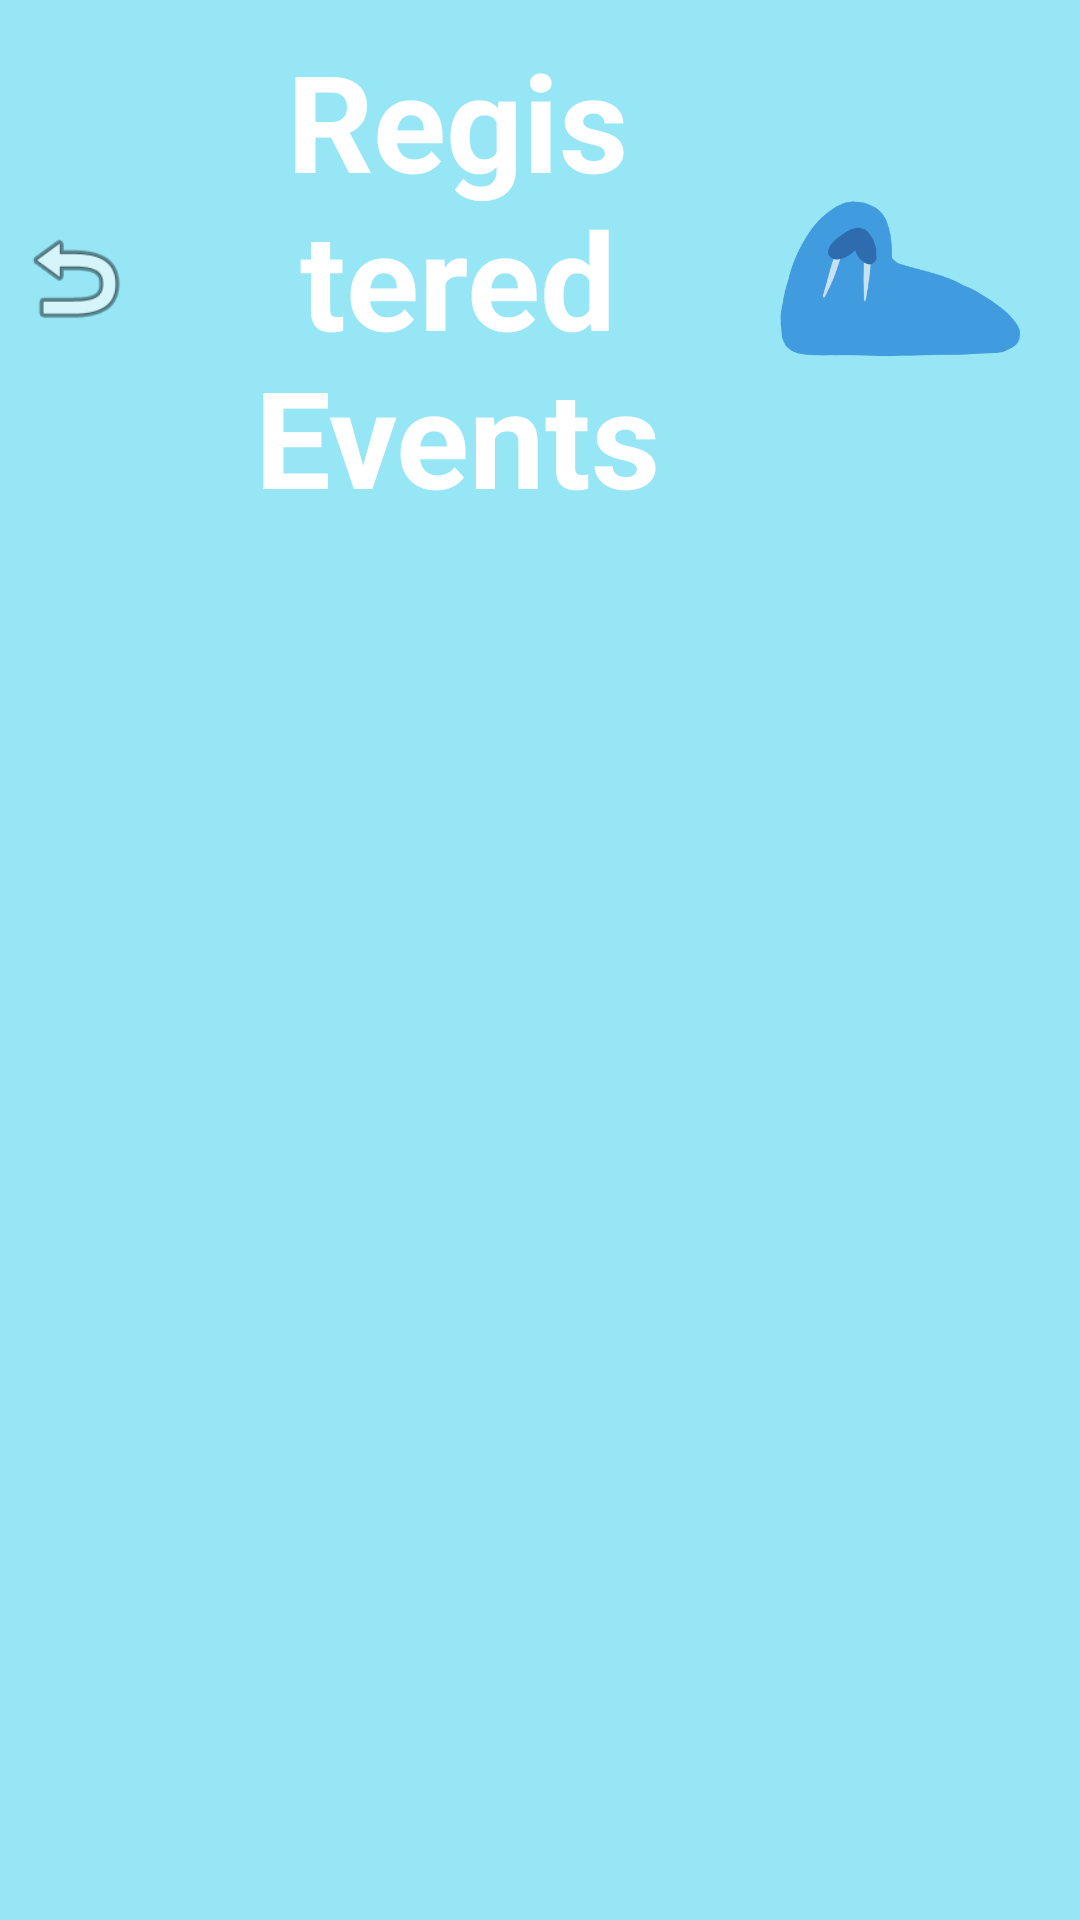

Layout XML and referenced resources for this Android screen:
<!-- AndroidManifest.xml: application theme Theme.WalrusEvents -->
<!-- res/layout/user_history_events.xml -->
<?xml version="1.0" encoding="utf-8"?>
<androidx.constraintlayout.widget.ConstraintLayout xmlns:android="http://schemas.android.com/apk/res/android"
    xmlns:app="http://schemas.android.com/apk/res-auto"
    xmlns:tools="http://schemas.android.com/tools"
    android:layout_width="match_parent"
    android:layout_height="match_parent"
    android:background="#96E6F6"
    tools:context=".activity.UEventsActivity">

    <ListView
        android:id="@+id/user_history_list_view"
        android:layout_width="0dp"
        android:layout_height="0dp"
        android:layout_marginTop="8dp"
        app:layout_constraintBottom_toBottomOf="parent"
        app:layout_constraintEnd_toEndOf="parent"
        app:layout_constraintHorizontal_bias="0.0"
        app:layout_constraintStart_toStartOf="parent"
        app:layout_constraintTop_toBottomOf="@+id/linearLayout"
        app:layout_constraintVertical_bias="0.0" />

    
    <TextView
        android:id="@+id/empty_history_text"
        android:layout_width="0dp"
        android:layout_height="wrap_content"
        android:gravity="center"
        android:padding="32dp"
        android:text="You don't have any event activity yet."
        android:textColor="#FFFFFF"
        android:textSize="16sp"
        android:visibility="gone"
        app:layout_constraintEnd_toEndOf="parent"
        app:layout_constraintStart_toStartOf="parent"
        app:layout_constraintTop_toBottomOf="@+id/linearLayout" />

    <LinearLayout
        android:id="@+id/linearLayout"
        android:layout_width="0dp"
        android:layout_height="wrap_content"
        android:layout_marginTop="10dp"
        android:measureWithLargestChild="true"
        android:orientation="horizontal"
        app:layout_constraintEnd_toEndOf="parent"
        app:layout_constraintStart_toStartOf="parent"
        app:layout_constraintTop_toTopOf="parent">

        <ImageView
            android:id="@+id/back_button_user_history"
            android:layout_width="40dp"
            android:layout_height="match_parent"
            android:layout_marginStart="5dp"
            app:srcCompat="@android:drawable/ic_menu_revert" />

        <TextView
            android:id="@+id/eventName"
            android:layout_width="0dp"
            android:layout_height="wrap_content"
            android:layout_marginStart="10dp"
            android:layout_weight="1"
            android:text="Registered Events"
            android:textAlignment="center"
            android:textColor="#FFFF"
            android:textSize="45sp"
            android:textStyle="bold" />

        <ImageView
            android:id="@+id/editNameButton"
            android:layout_width="100dp"
            android:layout_height="match_parent"
            android:layout_marginStart="0dp"
            android:layout_marginTop="-8dp"
            android:layout_marginEnd="10dp"
            android:layout_marginBottom="-15dp"
            app:srcCompat="@drawable/walrus_logo_small" />

    </LinearLayout>

</androidx.constraintlayout.widget.ConstraintLayout>
<!-- resources referenced by this layout -->
<resources>
  <!-- drawable walrus_logo_small: png bitmap (drawable, 14632 bytes) -->
  <style name="Theme.WalrusEvents" parent="Base.Theme.WalrusEvents" />
  <style name="Base.Theme.WalrusEvents" parent="Theme.Material3.DayNight.NoActionBar">
          
          
      </style>
</resources>
